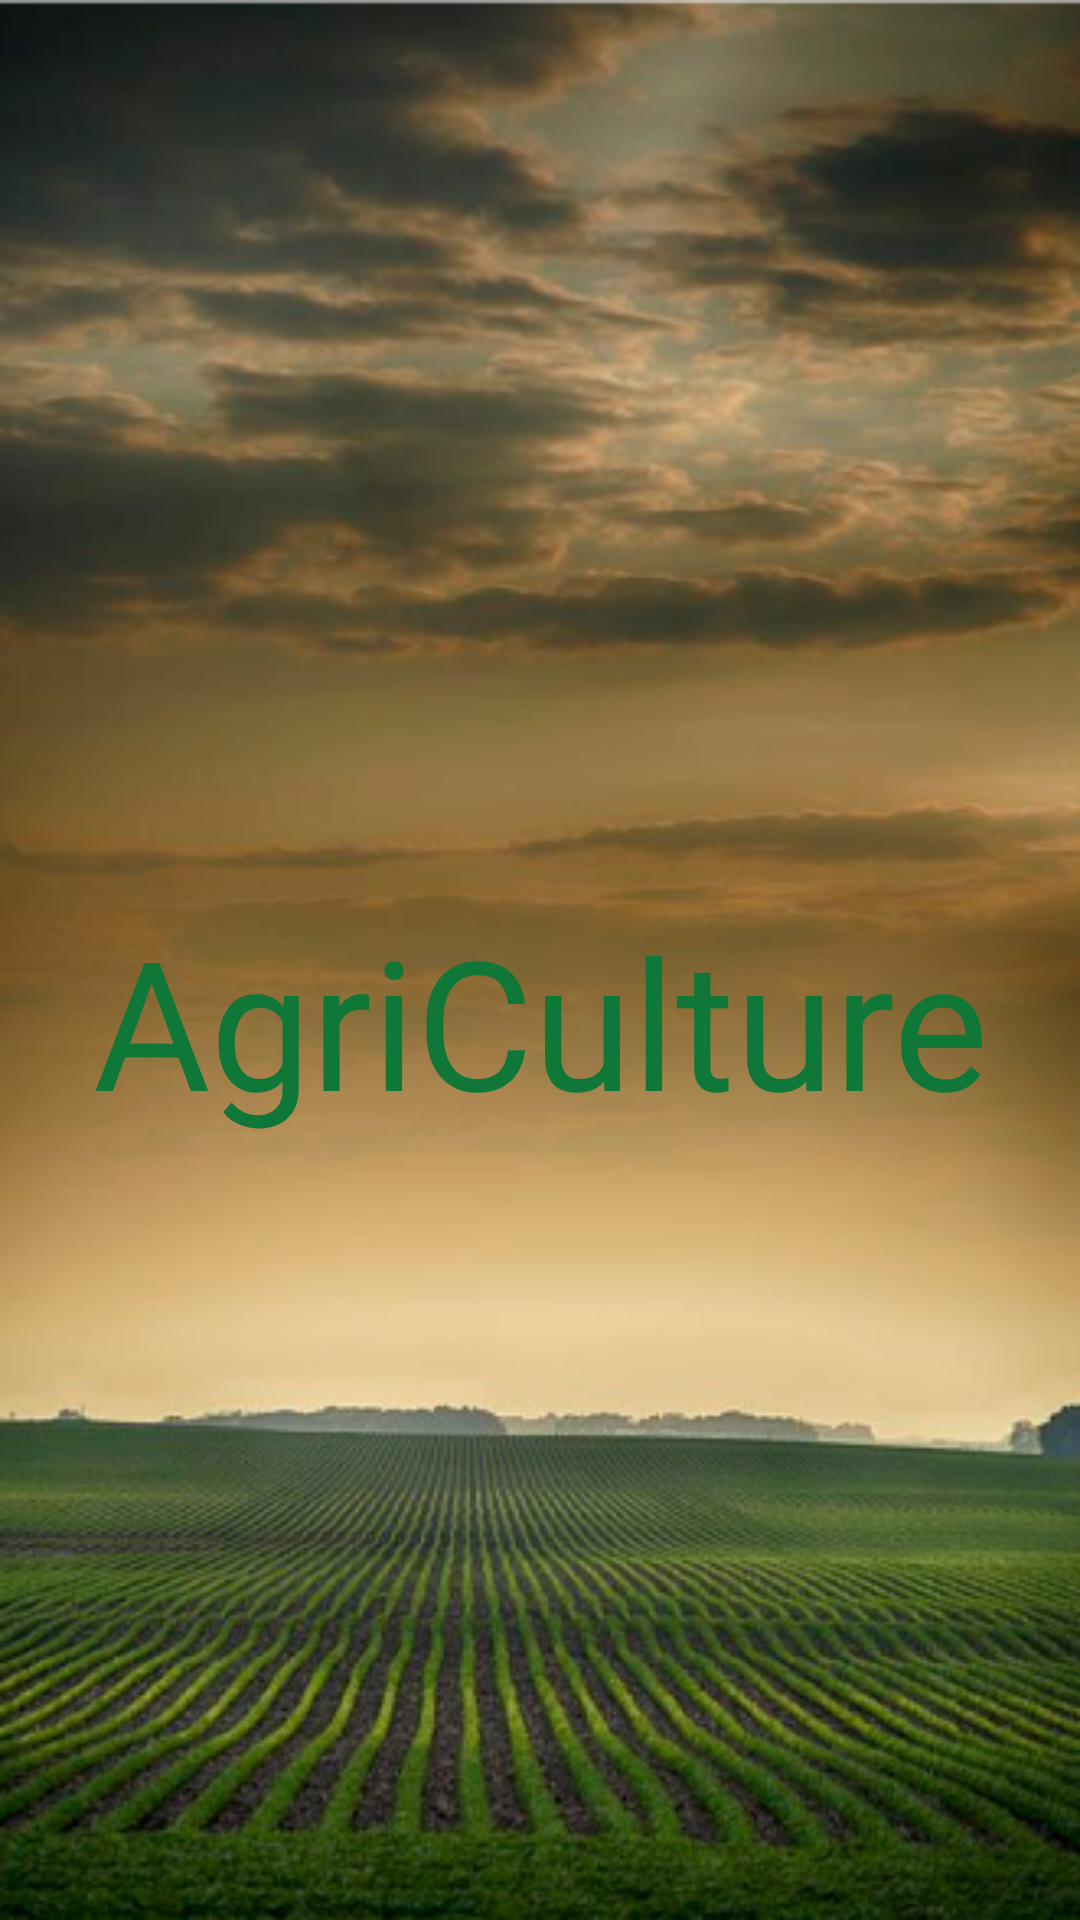

The Android layout XML behind this screen, and the referenced resources:
<!-- AndroidManifest.xml: application theme Theme.AgriCulture -->
<!-- res/layout/activity_main.xml -->
<?xml version="1.0" encoding="utf-8"?>
<androidx.constraintlayout.widget.ConstraintLayout xmlns:android="http://schemas.android.com/apk/res/android"
    xmlns:app="http://schemas.android.com/apk/res-auto"
    xmlns:tools="http://schemas.android.com/tools"
    android:layout_width="match_parent"
    android:layout_height="match_parent"
    tools:context=".MainActivity"
    android:background="@mipmap/tela">

    <LinearLayout
        android:layout_width="match_parent"
        android:layout_height="match_parent"
        android:orientation="vertical">

        <TextView
            android:layout_width="wrap_content"
            android:layout_height="wrap_content"
            android:layout_gravity="center"
            android:text="@string/app_name"
            android:textAlignment="center"
            android:layout_marginTop="300dp"
            android:textColor="@color/colorPrimary"
            android:textSize="60dp"
            tools:layout_editor_absoluteX="55dp"
            tools:layout_editor_absoluteY="325dp" />

    </LinearLayout>


</androidx.constraintlayout.widget.ConstraintLayout>
<!-- resources referenced by this layout -->
<resources>
  <color name="colorPrimary">#0F7839</color>
  <!-- mipmap tela: png bitmap (mipmap-xxhdpi, 297039 bytes) -->
  <string name="app_name">AgriCulture</string>
  <style name="Theme.AgriCulture" parent="Theme.MaterialComponents.DayNight.DarkActionBar">
          
          <item name="colorPrimary">@color/purple_500</item>
          <item name="colorPrimaryVariant">@color/purple_700</item>
          <item name="colorOnPrimary">@color/white</item>
          
          <item name="colorSecondary">@color/teal_200</item>
          <item name="colorSecondaryVariant">@color/teal_700</item>
          <item name="colorOnSecondary">@color/black</item>
          
          <item name="android:statusBarColor" tools:targetApi="l">?attr/colorPrimaryVariant</item>
          
      </style>
  <color name="purple_500">#FF6200EE</color>
  <color name="purple_700">#FF3700B3</color>
  <color name="white">#FFFFFFFF</color>
  <color name="teal_200">#FF03DAC5</color>
  <color name="teal_700">#FF018786</color>
  <color name="black">#FF000000</color>
</resources>
